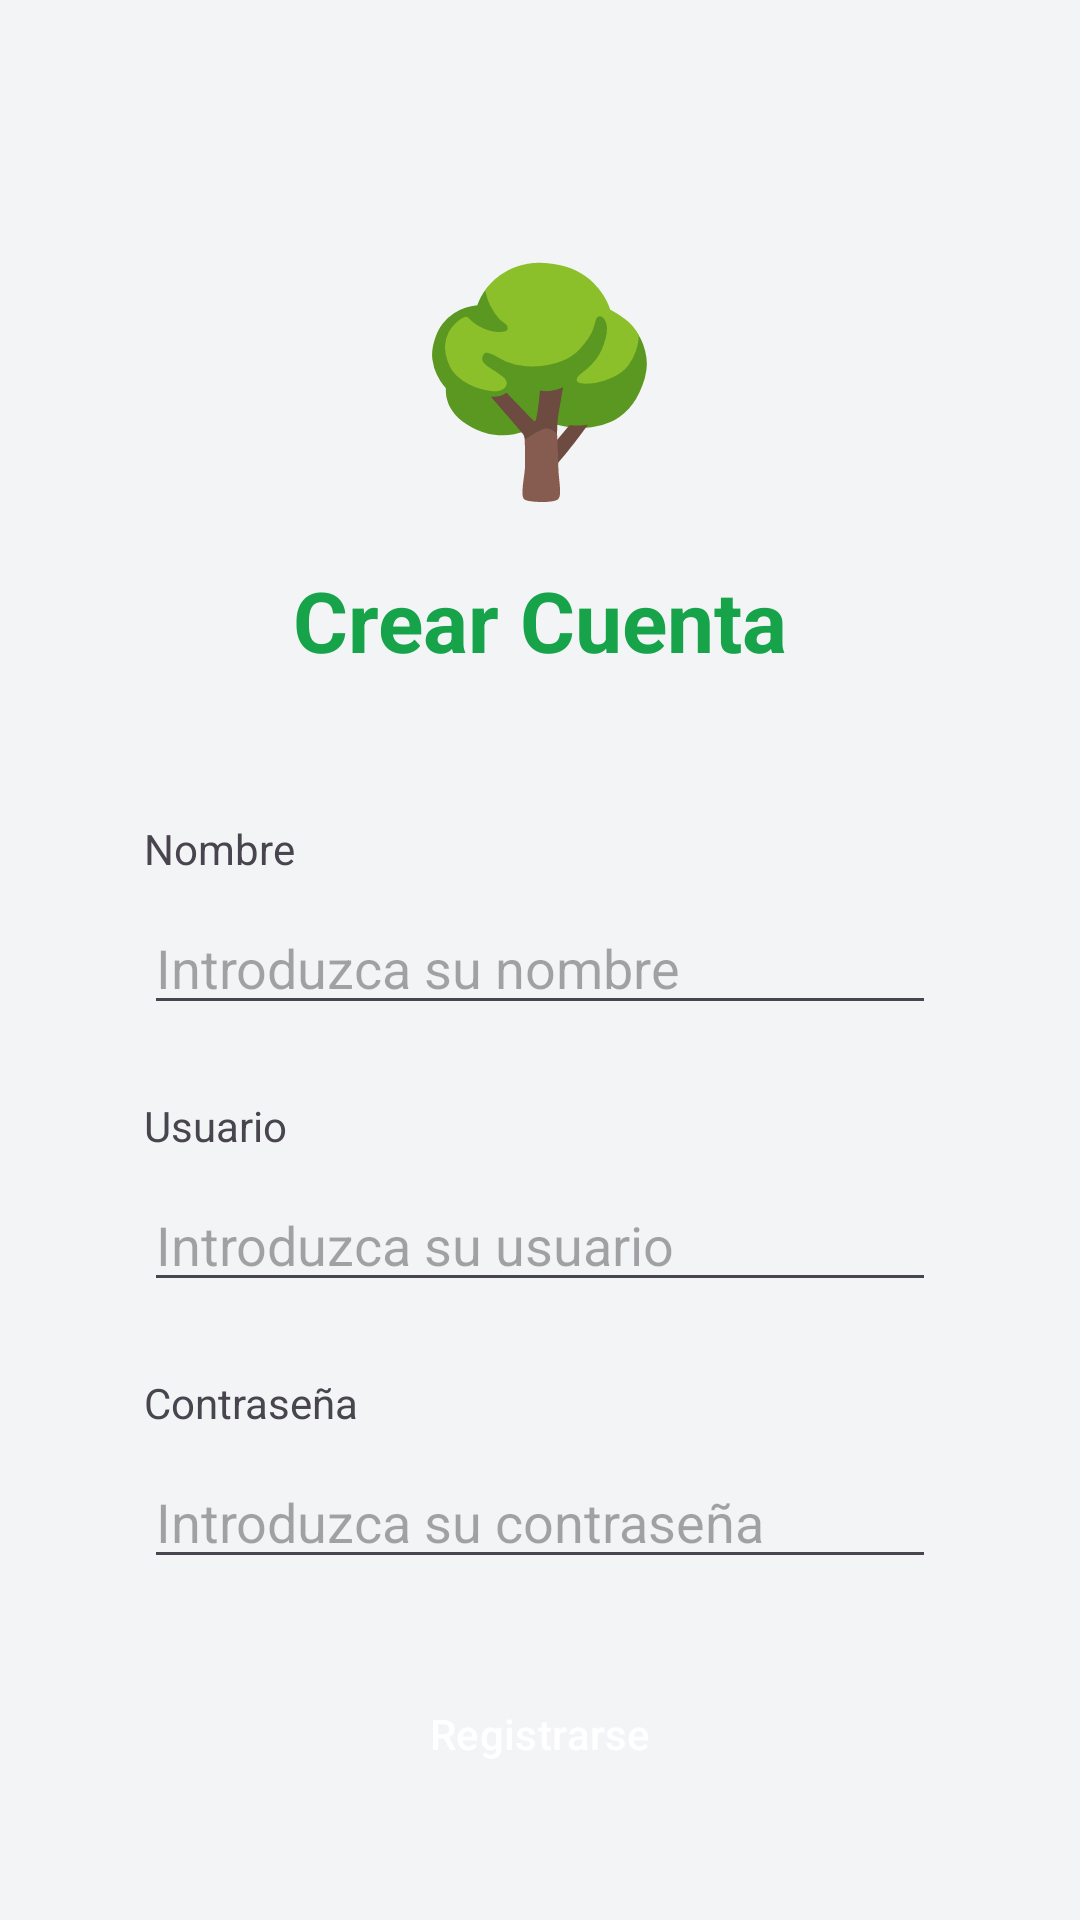

Write the Android layout XML for this screen, with the resource values it uses.
<!-- AndroidManifest.xml: application theme Theme.ProyectoArboles -->
<!-- res/layout/activity_registrer.xml -->
<?xml version="1.0" encoding="utf-8"?>
<androidx.constraintlayout.widget.ConstraintLayout xmlns:android="http://schemas.android.com/apk/res/android"
    xmlns:app="http://schemas.android.com/apk/res-auto"
    xmlns:tools="http://schemas.android.com/tools"
    android:id="@+id/main"
    android:layout_width="match_parent"
    android:layout_height="match_parent"
    android:background="@color/background_app"
    android:padding="16dp"
    tools:context=".activities.Registrer">

    
    <TextView
        android:id="@+id/textViewLogo"
        android:layout_width="wrap_content"
        android:layout_height="wrap_content"
        android:layout_marginTop="60dp"
        android:text="🌳"
        android:textSize="72sp"
        app:layout_constraintEnd_toEndOf="parent"
        app:layout_constraintStart_toStartOf="parent"
        app:layout_constraintTop_toTopOf="parent" />

    
    <TextView
        android:id="@+id/textViewTitulo"
        android:layout_width="wrap_content"
        android:layout_height="wrap_content"
        android:layout_marginTop="16dp"
        android:text="Crear Cuenta"
        android:textSize="28sp"
        android:textStyle="bold"
        android:textColor="@color/green_primary"
        app:layout_constraintEnd_toEndOf="parent"
        app:layout_constraintStart_toStartOf="parent"
        app:layout_constraintTop_toBottomOf="@+id/textViewLogo" />

    
    <TextView
        android:id="@+id/textViewNombreRegistrer"
        android:layout_width="wrap_content"
        android:layout_height="wrap_content"
        android:layout_marginTop="48dp"
        android:text="Nombre"
        app:layout_constraintStart_toStartOf="@+id/editTextNombreRegistrer"
        app:layout_constraintTop_toBottomOf="@+id/textViewTitulo" />

    
    <EditText
        android:id="@+id/editTextNombreRegistrer"
        android:layout_width="0dp"
        android:layout_height="wrap_content"
        android:layout_marginStart="32dp"
        android:layout_marginTop="8dp"
        android:layout_marginEnd="32dp"
        android:hint="Introduzca su nombre"
        android:inputType="textPersonName"
        app:layout_constraintEnd_toEndOf="parent"
        app:layout_constraintStart_toStartOf="parent"
        app:layout_constraintTop_toBottomOf="@+id/textViewNombreRegistrer" />

    
    <TextView
        android:id="@+id/textViewUsuarioRegistrer"
        android:layout_width="wrap_content"
        android:layout_height="wrap_content"
        android:layout_marginTop="24dp"
        android:text="Usuario"
        app:layout_constraintStart_toStartOf="@+id/editTextUsuarioRegistrer"
        app:layout_constraintTop_toBottomOf="@+id/editTextNombreRegistrer" />

    
    <EditText
        android:id="@+id/editTextUsuarioRegistrer"
        android:layout_width="0dp"
        android:layout_height="wrap_content"
        android:layout_marginStart="32dp"
        android:layout_marginTop="8dp"
        android:layout_marginEnd="32dp"
        android:hint="Introduzca su usuario"
        android:inputType="text"
        app:layout_constraintEnd_toEndOf="parent"
        app:layout_constraintStart_toStartOf="parent"
        app:layout_constraintTop_toBottomOf="@+id/textViewUsuarioRegistrer" />

    
    <TextView
        android:id="@+id/textViewPasswordRegistrer"
        android:layout_width="wrap_content"
        android:layout_height="wrap_content"
        android:layout_marginTop="24dp"
        android:text="Contraseña"
        app:layout_constraintStart_toStartOf="@+id/editTextPasswordRegistrer"
        app:layout_constraintTop_toBottomOf="@+id/editTextUsuarioRegistrer" />

    
    <EditText
        android:id="@+id/editTextPasswordRegistrer"
        android:layout_width="0dp"
        android:layout_height="wrap_content"
        android:layout_marginStart="32dp"
        android:layout_marginTop="8dp"
        android:layout_marginEnd="32dp"
        android:hint="Introduzca su contraseña"
        android:inputType="textPassword"
        app:layout_constraintEnd_toEndOf="parent"
        app:layout_constraintStart_toStartOf="parent"
        app:layout_constraintTop_toBottomOf="@+id/textViewPasswordRegistrer" />

    
    <Button
        android:id="@+id/buttonRegistrer"
        style="@style/ButtonPrimary"
        android:layout_width="0dp"
        android:layout_height="wrap_content"
        android:layout_marginStart="32dp"
        android:layout_marginTop="32dp"
        android:layout_marginEnd="32dp"
        android:text="Registrarse"
        app:layout_constraintEnd_toEndOf="parent"
        app:layout_constraintStart_toStartOf="parent"
        app:layout_constraintTop_toBottomOf="@+id/editTextPasswordRegistrer" />

    
    <Button
        android:id="@+id/buttonVolver"
        style="@style/ButtonOutline"
        android:layout_width="0dp"
        android:layout_height="wrap_content"
        android:layout_marginStart="32dp"
        android:layout_marginTop="16dp"
        android:layout_marginEnd="32dp"
        android:text="Volver"
        app:layout_constraintEnd_toEndOf="parent"
        app:layout_constraintStart_toStartOf="parent"
        app:layout_constraintTop_toBottomOf="@+id/buttonRegistrer" />

</androidx.constraintlayout.widget.ConstraintLayout>
<!-- resources referenced by this layout -->
<resources>
  <color name="background_app">#f3f4f6</color>
  <color name="green_primary">#16a34a</color>
  <style name="ButtonOutline" parent="ButtonSecondary" />
  <style name="ButtonPrimary" parent="Widget.Material3.Button">
          <item name="backgroundTint">@color/green_primary</item>
          <item name="android:textColor">@color/white</item>
          <item name="cornerRadius">8dp</item>
          <item name="android:paddingStart">16dp</item>
          <item name="android:paddingEnd">16dp</item>
          <item name="android:paddingTop">10dp</item>
          <item name="android:paddingBottom">10dp</item>
          <item name="android:textSize">14sp</item>
          <item name="android:fontFamily">sans-serif-medium</item>
          <item name="android:minHeight">0dp</item>
      </style>
  <style name="Theme.ProyectoArboles" parent="Base.Theme.ProyectoArboles" />
  <style name="ButtonSecondary" parent="Widget.Material3.Button.OutlinedButton">
          <item name="strokeColor">@color/green_primary</item>
          <item name="android:textColor">@color/green_primary</item>
          <item name="strokeWidth">1.5dp</item>
          <item name="cornerRadius">8dp</item>
          <item name="android:paddingStart">16dp</item>
          <item name="android:paddingEnd">16dp</item>
          <item name="android:paddingTop">10dp</item>
          <item name="android:paddingBottom">10dp</item>
          <item name="android:textSize">14sp</item>
          <item name="android:fontFamily">sans-serif-medium</item>
          <item name="android:minHeight">0dp</item>
      </style>
  <color name="white">#FFFFFFFF</color>
  <style name="Base.Theme.ProyectoArboles" parent="Theme.Material3.DayNight.NoActionBar">
          
          
      </style>
</resources>
